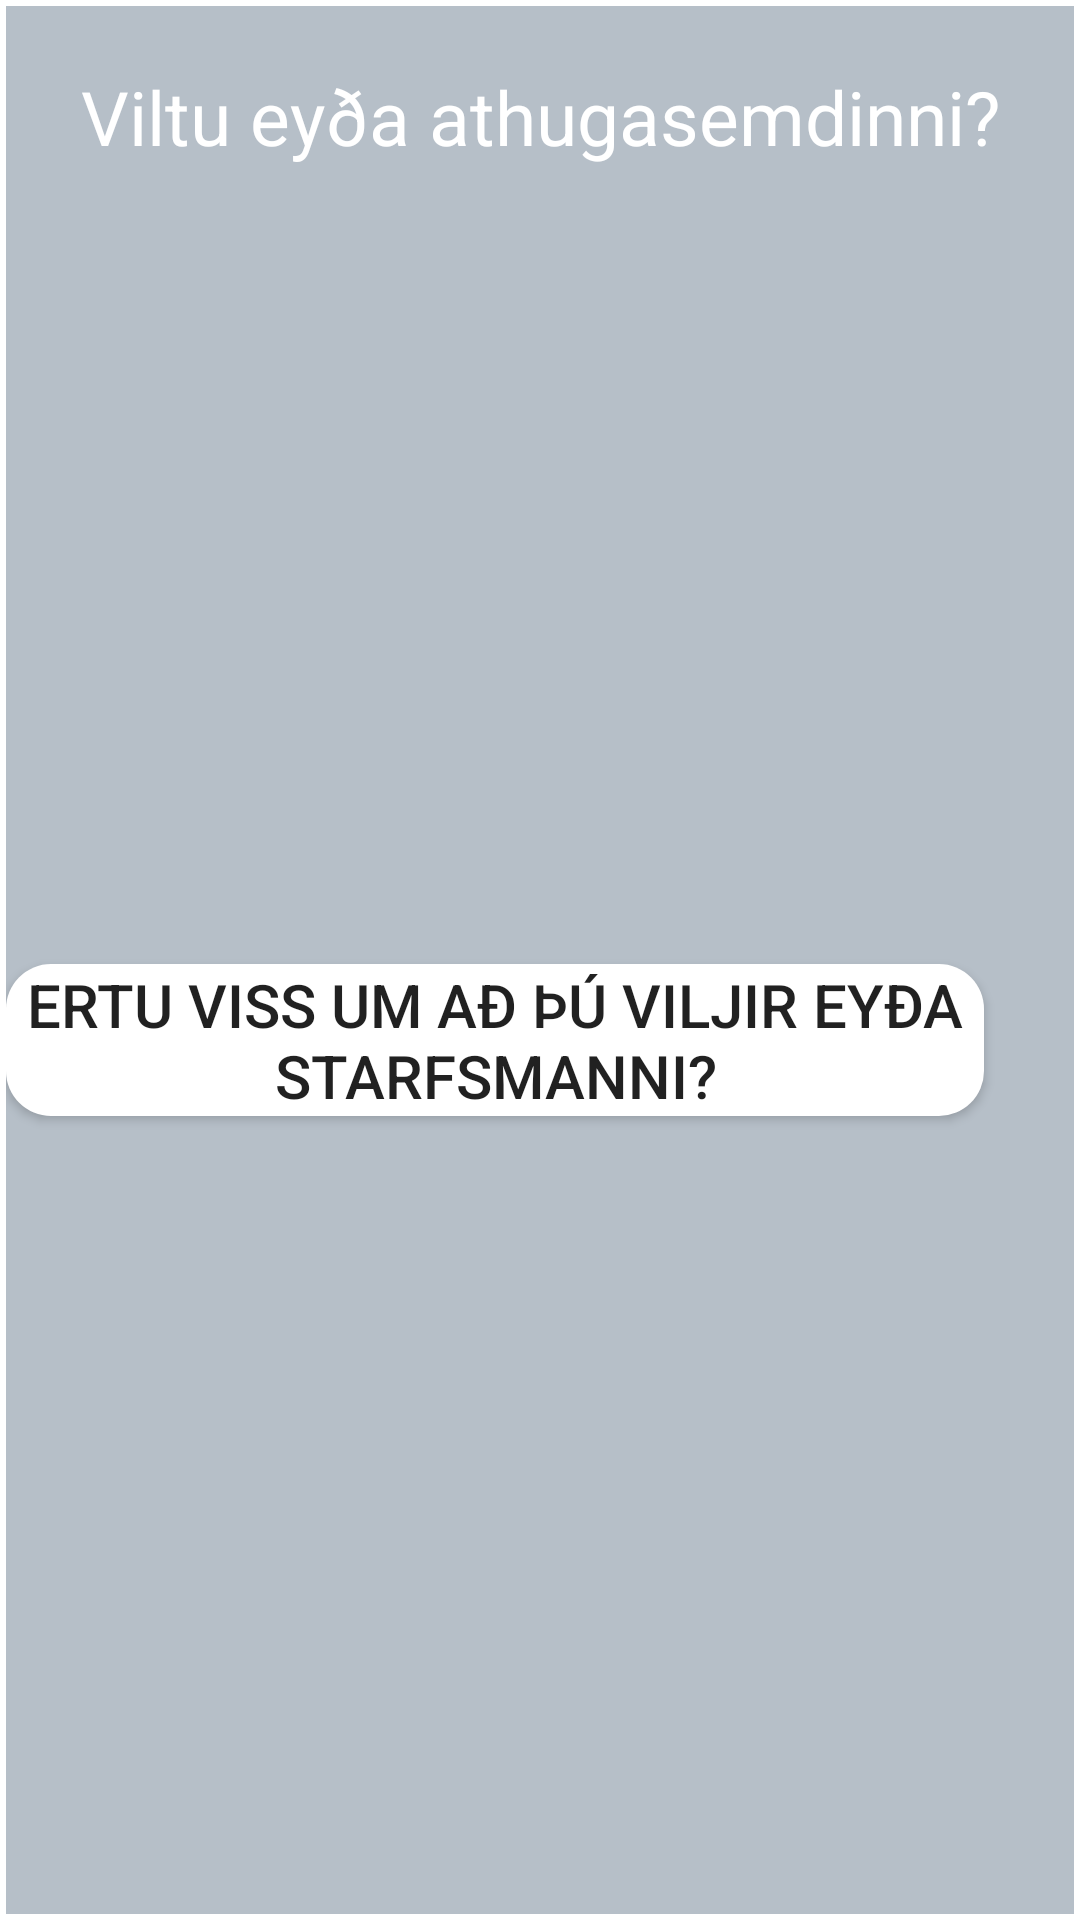

Android layout source for this screen:
<!-- AndroidManifest.xml: activity theme AppTheme.CustomTheme -->
<!-- res/layout/activity_pop_up_remove_employee.xml -->
<?xml version="1.0" encoding="utf-8"?>
<androidx.constraintlayout.widget.ConstraintLayout
    xmlns:android="http://schemas.android.com/apk/res/android"
    xmlns:app="http://schemas.android.com/apk/res-auto"
    xmlns:tools="http://schemas.android.com/tools"
    android:layout_width="match_parent"
    android:layout_height="match_parent"
    android:background="@drawable/border"
    >


    <LinearLayout
        android:layout_width="match_parent"
        android:layout_height="match_parent"
        android:orientation="vertical"
        android:background="@color/colorLight">

        <TextView
            android:layout_width="match_parent"
            android:layout_height="wrap_content"
            android:gravity="center_horizontal"
            android:text="@string/eyda_sp"
            android:textColor="#ffffff"
            android:textSize="25sp"
            android:paddingTop="20dp"
            />

        <LinearLayout
            android:layout_width="match_parent"
            android:layout_height="match_parent"
            android:gravity="center"
            android:orientation="horizontal">

            <Button
                android:id="@+id/delete_button"
                android:layout_width="wrap_content"
                android:layout_height="wrap_content"
                android:text="@string/remove_employee_button"
                android:background="@drawable/rounded_button"
                android:layout_marginRight="30dp"
                android:textSize="20dp"/>

            <Button
                android:id="@+id/no_button"
                android:layout_width="wrap_content"
                android:layout_height="wrap_content"
                android:text="@string/no_button"
                android:background="@drawable/rounded_button"
                android:textSize="20dp"/>

        </LinearLayout>

    </LinearLayout>

</androidx.constraintlayout.widget.ConstraintLayout>
<!-- resources referenced by this layout -->
<resources>
  <color name="colorLight">#b6bfc8</color>
  <!-- drawable border (drawable) -->
  <?xml version="1.0" encoding="utf-8"?>
  <shape xmlns:android="http://schemas.android.com/apk/res/android" android:shape="rectangle">
  
      <padding android:left="2dp" android:right="2dp" android:top="2dp" android:bottom="2dp"/>
      <solid android:color="#ffffff"/>
  </shape>
  <!-- drawable rounded_button (drawable-mdpi) -->
  <?xml version="1.0" encoding="utf-8"?>
  <shape xmlns:android="http://schemas.android.com/apk/res/android">
      android:shape="rectangle" android:padding="15dp">
      <solid
          android:color="#FFFFFF"/>
      <corners
          android:bottomRightRadius="15dp"
          android:bottomLeftRadius="15dp"
          android:topLeftRadius="15dp"
          android:topRightRadius="15dp"/>
  
  </shape>
  <string name="eyda_sp">Viltu eyða athugasemdinni?</string>
  <string name="no_button">Nei</string>
  <string name="remove_employee_button">Ertu viss um að þú viljir eyða starfsmanni?</string>
  <style name="AppTheme.CustomTheme">
          <item name="android:windowNoTitle">true</item>
          <item name="android:windowIsTranslucent">true</item>
          <item name="android:windowCloseOnTouchOutside">true</item>
      </style>
</resources>
